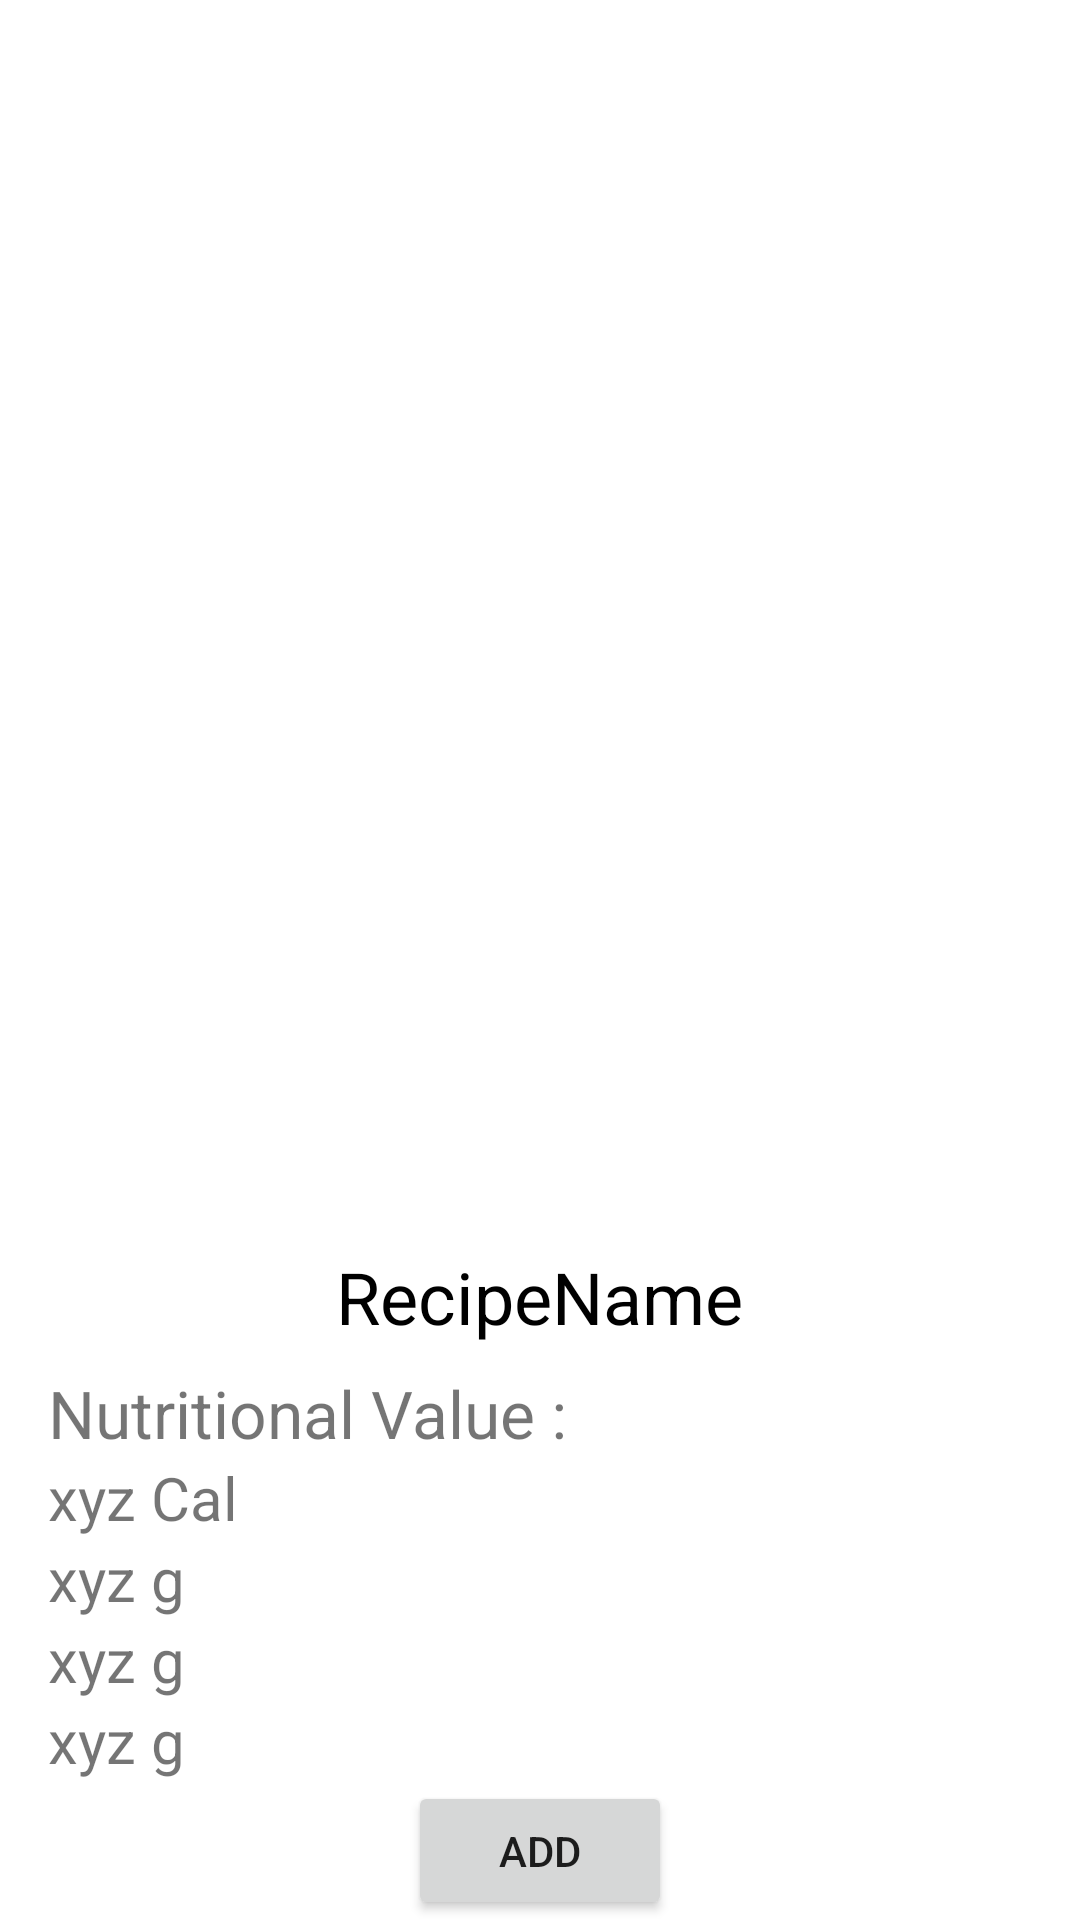

Android layout source for this screen:
<!-- AndroidManifest.xml: application theme AppTheme.NoActionBar -->
<!-- res/layout/recipe_details.xml -->
<?xml version="1.0" encoding="utf-8"?>
<RelativeLayout xmlns:android="http://schemas.android.com/apk/res/android"
    android:layout_width="match_parent" android:layout_height="match_parent">

    <ImageView
        android:id="@+id/RecipeImage"
        android:layout_width="match_parent"
        android:layout_height="400dp"
        android:layout_margin="4dp"
        android:padding="4dp"
        android:scaleType="fitXY"
        android:src="@mipmap/ic_launcher"
        />

    <TextView
        android:id="@+id/RecipeDetailName"
        android:layout_width="wrap_content"
        android:layout_height="wrap_content"
        android:layout_centerHorizontal="true"
        android:text="RecipeName"
        android:textSize="24dp"
        android:textColor="#000"
        android:layout_margin="8dp"
        android:layout_below="@+id/RecipeImage"
        />

    <TextView
        android:id="@+id/NutritionValues"
        android:layout_width="match_parent"
        android:layout_height="wrap_content"
        android:text="Nutritional Value :"
        android:textSize="22dp"
        android:layout_marginLeft="16dp"
        android:layout_below="@+id/RecipeDetailName"/>

    <TextView
        android:id="@+id/RecipeDetailCalCount"
        android:layout_width="match_parent"
        android:layout_height="wrap_content"
        android:text="xyz Cal"
        android:textSize="20dp"
        android:layout_marginLeft="16dp"
        android:layout_below="@+id/NutritionValues"/>

    <TextView
        android:id="@+id/RecipeDetailCarbs"
        android:layout_width="match_parent"
        android:layout_height="wrap_content"
        android:text="xyz g"
        android:textSize="20dp"
        android:layout_marginLeft="16dp"
        android:layout_below="@+id/RecipeDetailCalCount"/>

    <TextView
        android:id="@+id/RecipeDetailFats"
        android:layout_width="match_parent"
        android:layout_height="wrap_content"
        android:text="xyz g"
        android:textSize="20dp"
        android:layout_marginLeft="16dp"
        android:layout_below="@+id/RecipeDetailCarbs"/>

    <TextView
        android:id="@+id/RecipeDetailProtein"
        android:layout_width="match_parent"
        android:layout_height="wrap_content"
        android:text="xyz g"
        android:textSize="20dp"
        android:layout_marginLeft="16dp"
        android:layout_below="@+id/RecipeDetailFats"/>

    <Button
        android:id="@+id/add_button"
        android:layout_width="wrap_content"
        android:layout_height="wrap_content"
        android:text="ADD"
        android:layout_below="@+id/RecipeDetailProtein"
        android:layout_centerHorizontal="true"
        />

</RelativeLayout>
<!-- resources referenced by this layout -->
<resources>
  <style name="AppTheme.NoActionBar">
          <item name="android:windowDrawsSystemBarBackgrounds">true</item>
          <item name="android:statusBarColor">@android:color/transparent</item>
          <item name="android:windowTranslucentStatus">true</item>
          <item name="windowActionBar">false</item>
          <item name="windowNoTitle">true</item>
      </style>
</resources>
